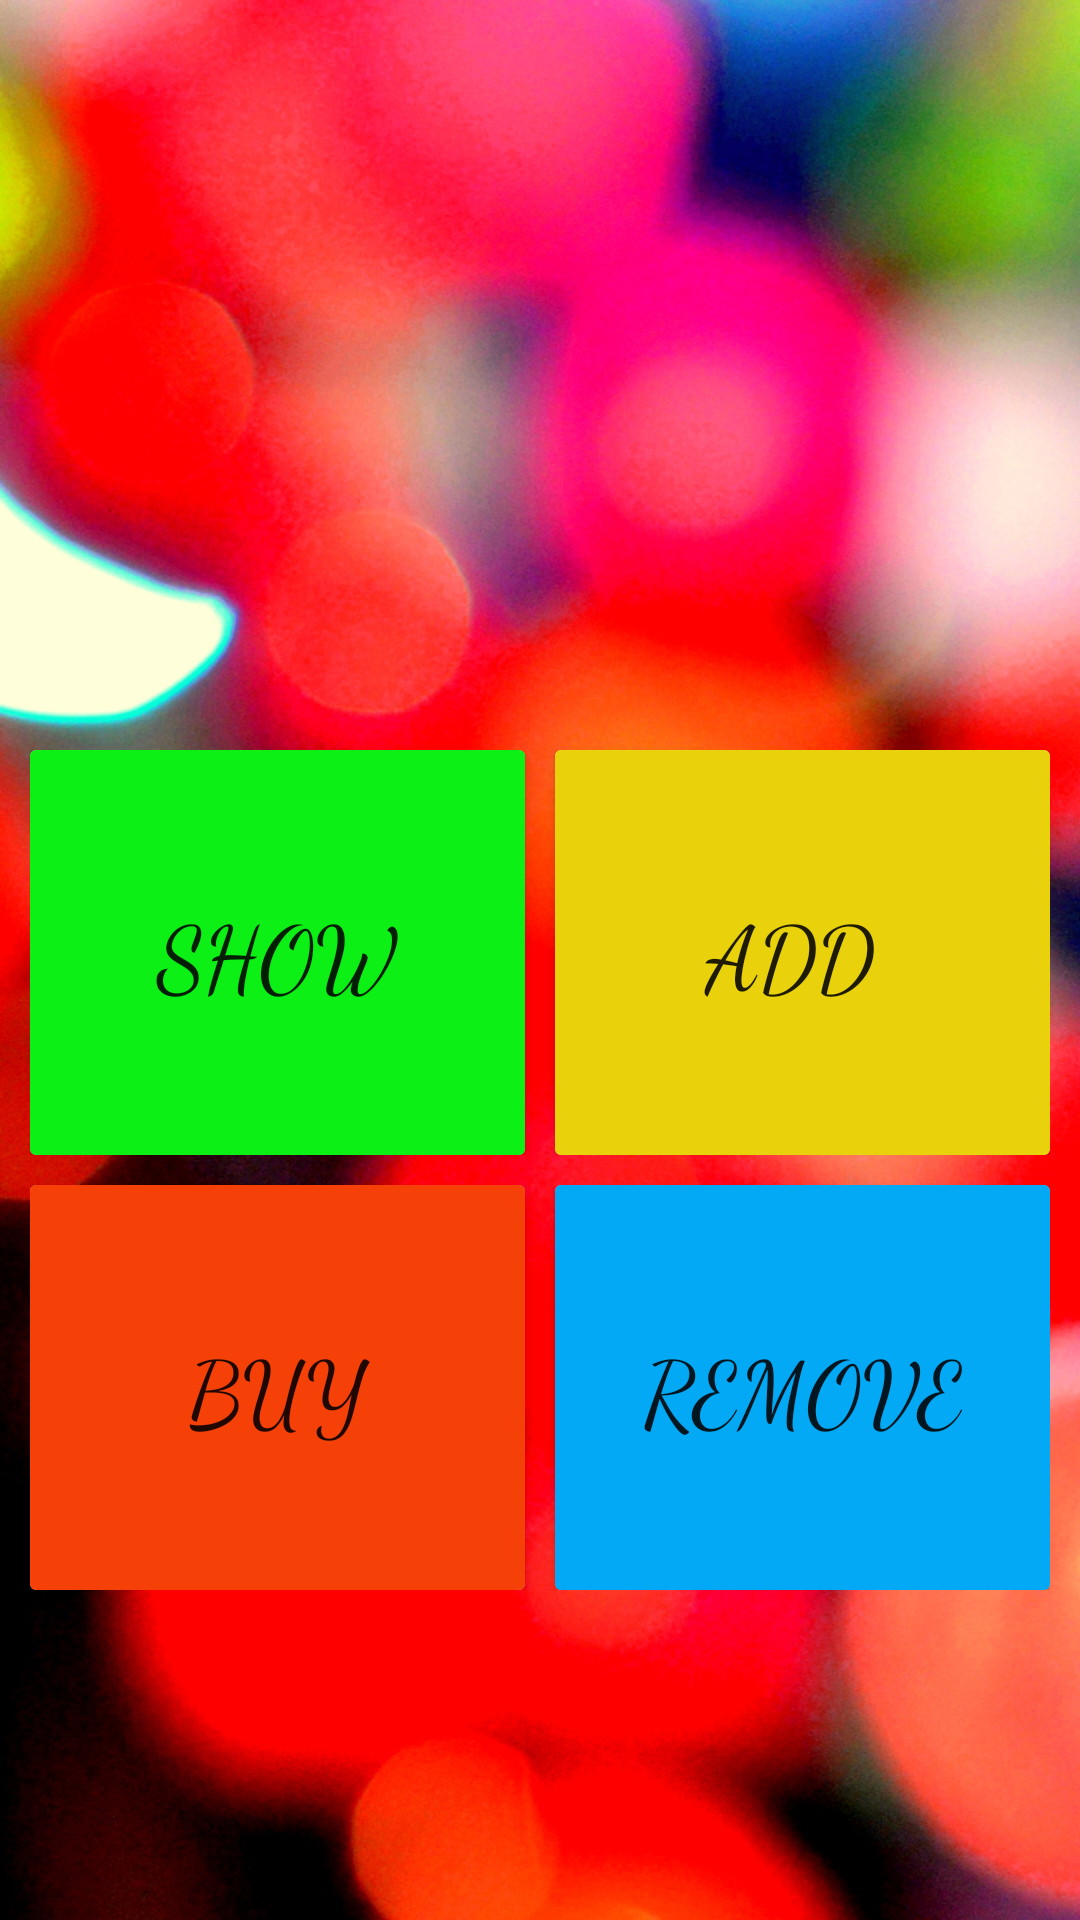

Reconstruct the res/layout file that produces this screen, plus the resources it refers to.
<!-- AndroidManifest.xml: application theme AppTheme -->
<!-- res/layout/activity_seco.xml -->
<?xml version="1.0" encoding="utf-8"?>
<RelativeLayout xmlns:android="http://schemas.android.com/apk/res/android"
    xmlns:app="http://schemas.android.com/apk/res-auto"
    xmlns:tools="http://schemas.android.com/tools"
    android:layout_width="match_parent"
    android:layout_height="match_parent"
    android:orientation="vertical"
    tools:context="com.neeraj.csnotes.seco">
<ScrollView
    android:layout_width="fill_parent"
    android:layout_height="fill_parent"
    android:layout_alignParentTop="true"
    android:layout_alignParentLeft="true"
    android:background="@drawable/ba">
<LinearLayout
    android:layout_width="match_parent"
    android:layout_height="wrap_content"
    android:orientation="vertical"
    android:layout_marginTop="250dp"
    android:layout_marginLeft="10dp"
    android:layout_marginRight="10dp"
    >
            <LinearLayout
                android:layout_width="match_parent"
                android:layout_height="135dp"
                android:orientation="horizontal"
                android:layout_marginBottom="10dp"
                >
                <androidx.cardview.widget.CardView
                    android:layout_width="0dp"
                    android:layout_height="match_parent"
                    android:layout_marginRight="5dp"
                    android:layout_weight="1"
                    android:layout_gravity="center"
                    android:orientation="vertical">
                    <RelativeLayout
                        android:layout_width="match_parent"
                        android:layout_height="match_parent">

                        <Button
                            android:id="@+id/bt1"
                            android:layout_width="match_parent"
                            android:layout_height="match_parent"
                            android:background="#0CF015"
                            android:fontFamily="cursive"
                            android:text="Show"
                            android:textSize="30sp">
                        </Button>
                    </RelativeLayout>
                </androidx.cardview.widget.CardView>
                <androidx.cardview.widget.CardView
                    android:layout_width="0dp"
                    android:layout_height="match_parent"
                    android:layout_marginLeft="5dp"
                    android:layout_weight="1"
                    android:layout_gravity="center"
                    android:orientation="vertical">
                    <RelativeLayout
                        android:layout_width="match_parent"
                        android:layout_height="match_parent">

                        <Button
                            android:id="@+id/bt2"
                            android:layout_width="match_parent"
                            android:layout_height="match_parent"
                            android:background="#E9D20C"
                            android:fontFamily="cursive"
                            android:text="Add "
                            android:textSize="30sp">
                        </Button>
                    </RelativeLayout>
                </androidx.cardview.widget.CardView>
            </LinearLayout>
    <LinearLayout
        android:layout_width="match_parent"
        android:layout_height="135dp"
        android:orientation="horizontal"
        android:layout_marginBottom="10dp"
        >
        <androidx.cardview.widget.CardView
            android:layout_width="0dp"
            android:layout_height="match_parent"
            android:layout_marginRight="5dp"
            android:layout_weight="1"
            android:layout_gravity="center"
            android:orientation="vertical">
            <RelativeLayout
                android:layout_width="match_parent"
                android:layout_height="match_parent">

                <Button
                    android:id="@+id/bt3"
                    android:layout_width="match_parent"
                    android:layout_height="match_parent"
                    android:background="#F54108"
                    android:fontFamily="cursive"
                    android:text="Buy"
                    android:textSize="30sp">
                </Button>
            </RelativeLayout>
        </androidx.cardview.widget.CardView>
        <androidx.cardview.widget.CardView
            android:layout_width="0dp"
            android:layout_height="match_parent"
            android:layout_marginLeft="5dp"
            android:layout_weight="1"
            android:layout_gravity="center"
            android:orientation="vertical">
            <RelativeLayout
                android:layout_width="match_parent"
                android:layout_height="match_parent">

                <Button
                    android:id="@+id/bt4"
                    android:layout_width="match_parent"
                    android:layout_height="match_parent"
                    android:background="#03A9F4"
                    android:fontFamily="cursive"
                    android:text="Remove"
                    android:textSize="30sp">
                </Button>
            </RelativeLayout>
        </androidx.cardview.widget.CardView>
    </LinearLayout>
</LinearLayout>
</ScrollView>
        </RelativeLayout>
<!-- resources referenced by this layout -->
<resources>
  <!-- drawable ba: jpg bitmap (drawable, 722255 bytes) -->
  <style name="AppTheme" parent="Theme.AppCompat.Light.DarkActionBar">
          
          <item name="colorPrimary">@color/colorPrimary</item>
          <item name="colorPrimaryDark">@color/colorPrimaryDark</item>
          <item name="colorAccent">@color/colorAccent</item>
  
      </style>
  <color name="colorPrimary">#6727D8</color>
  <color name="colorPrimaryDark">#FFC107</color>
  <color name="colorAccent">#D81B60</color>
</resources>
